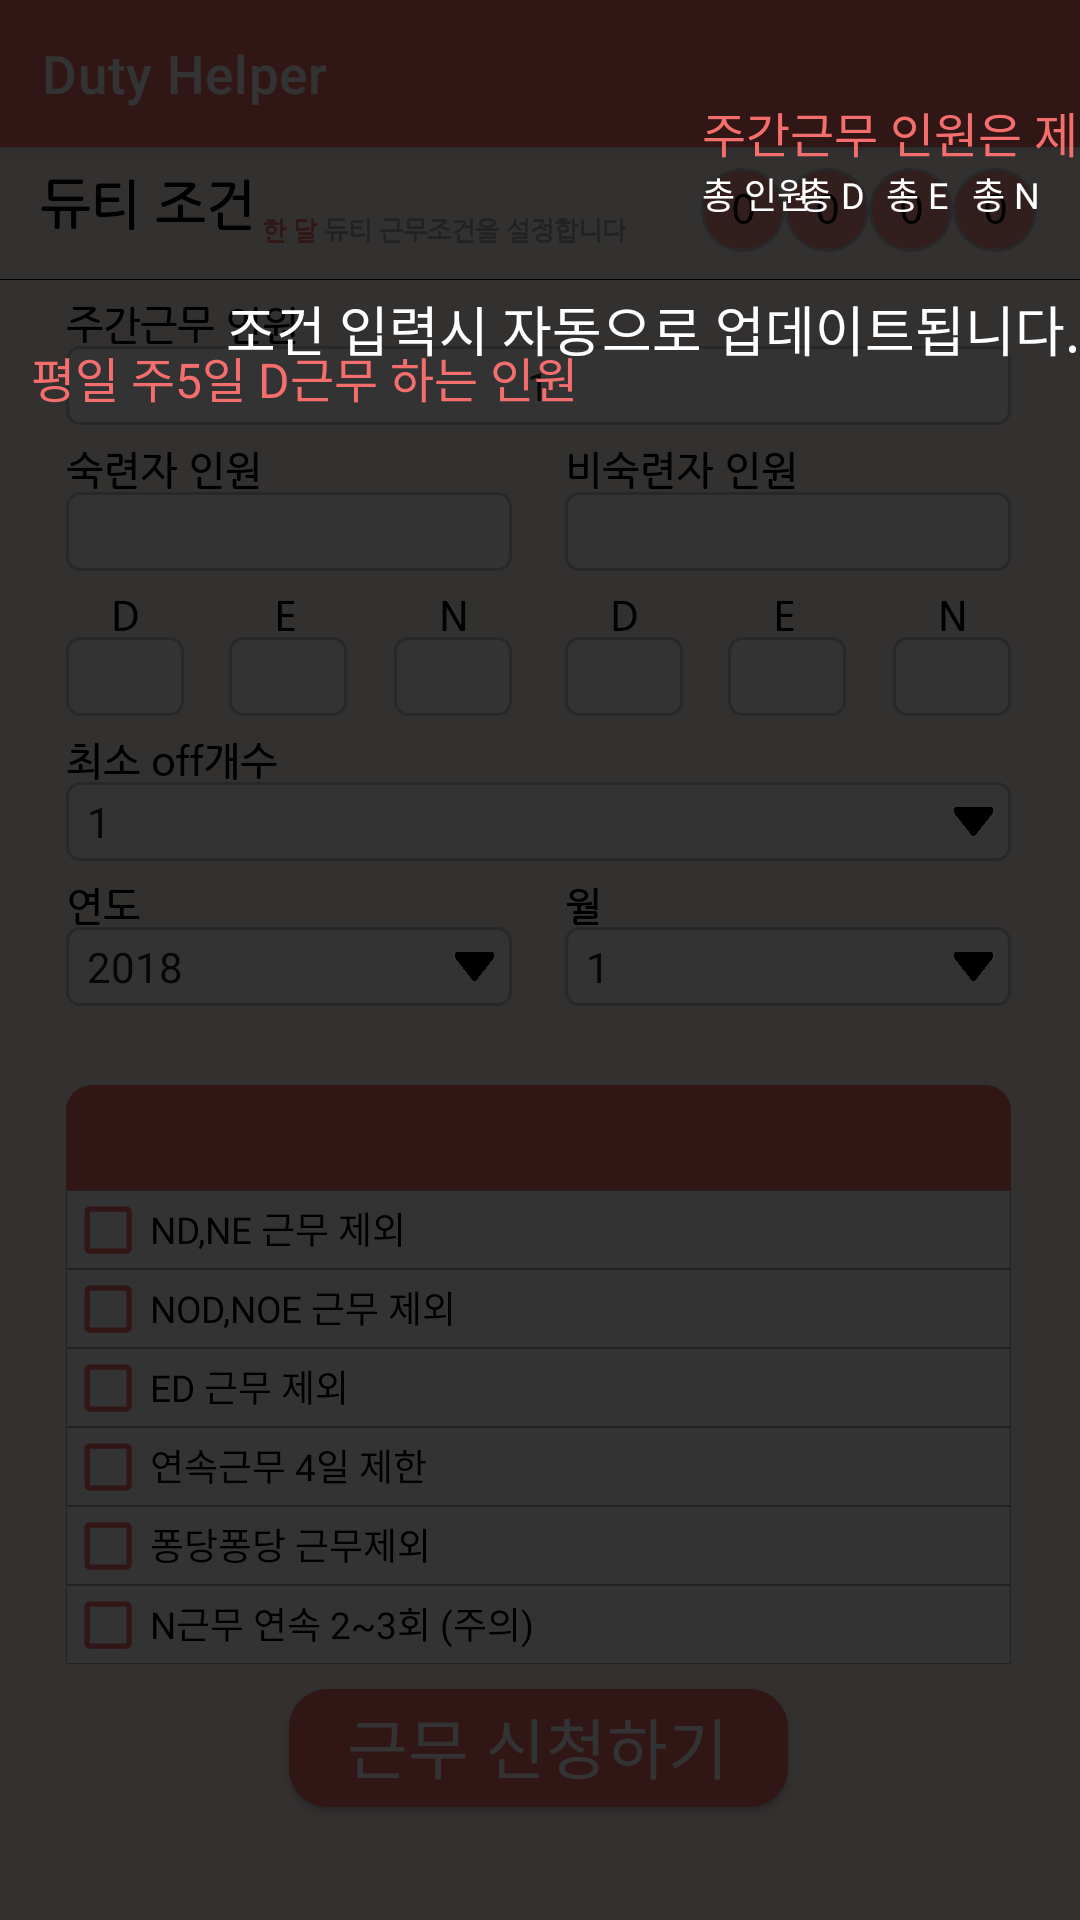

Android layout source for this screen:
<!-- AndroidManifest.xml: application theme Theme.DutyForNurse -->
<!-- res/layout/tutorial1.xml -->
<?xml version="1.0" encoding="utf-8"?>
<androidx.constraintlayout.widget.ConstraintLayout xmlns:android="http://schemas.android.com/apk/res/android"
    xmlns:app="http://schemas.android.com/apk/res-auto"
    xmlns:tools="http://schemas.android.com/tools"
    android:layout_width="match_parent"
    android:layout_height="match_parent">

    <ImageView
        android:id="@+id/imageView"
        android:layout_width="match_parent"
        android:layout_height="match_parent"
        android:alpha="1"
        android:background="@drawable/img_1"
        app:layout_constraintBottom_toBottomOf="parent"
        app:layout_constraintEnd_toEndOf="parent"
        app:layout_constraintStart_toStartOf="parent"
        app:layout_constraintTop_toTopOf="parent" />

    <ImageView
        android:id="@+id/imageView2"
        android:layout_width="match_parent"
        android:layout_height="match_parent"
        android:alpha="0.8"
        app:layout_constraintBottom_toBottomOf="@+id/imageView"
        app:layout_constraintEnd_toEndOf="parent"
        app:layout_constraintStart_toStartOf="parent"
        app:layout_constraintTop_toTopOf="@+id/imageView"
        app:layout_constraintVertical_bias="1.0"
        app:srcCompat="@drawable/black" />

    <TextView
        android:id="@+id/textView14"
        android:layout_width="wrap_content"
        android:layout_height="wrap_content"
        android:layout_marginBottom="50dp"
        android:fontFamily="@font/dahaeng"
        android:text="평일 주5일 D근무 하는 인원"
        android:textColor="#f56e6e"
        android:textSize="16sp"
        app:layout_constraintBottom_toBottomOf="parent"
        app:layout_constraintEnd_toEndOf="parent"
        app:layout_constraintHorizontal_bias="0.059"
        app:layout_constraintStart_toStartOf="parent"
        app:layout_constraintTop_toTopOf="@+id/imageView"
        app:layout_constraintVertical_bias="0.201" />

    <TextView
        android:id="@+id/textView10"
        android:layout_width="wrap_content"
        android:layout_height="wrap_content"
        android:layout_marginBottom="50dp"
        android:fontFamily="@font/dahaeng"
        android:text="주간근무 인원은 제외"
        android:textColor="#f56e6e"
        android:textSize="16sp"
        app:layout_constraintBottom_toBottomOf="parent"
        app:layout_constraintEnd_toEndOf="parent"
        app:layout_constraintHorizontal_bias="0.0"
        app:layout_constraintStart_toStartOf="@+id/guideline6"
        app:layout_constraintTop_toTopOf="@+id/imageView"
        app:layout_constraintVertical_bias="0.057" />

    <TextView
        android:id="@+id/textView2"
        android:layout_width="wrap_content"
        android:layout_height="wrap_content"
        android:fontFamily="@font/dahaeng"
        android:text="총 인원"
        android:textColor="#FFFFFF"
        android:textSize="12sp"
        app:layout_constraintBottom_toBottomOf="parent"
        app:layout_constraintEnd_toEndOf="parent"
        app:layout_constraintHorizontal_bias="0.0"
        app:layout_constraintStart_toStartOf="@+id/guideline6"
        app:layout_constraintTop_toBottomOf="@+id/textView10"
        app:layout_constraintVertical_bias="0.0" />

    <TextView
        android:id="@+id/textView18"
        android:layout_width="wrap_content"
        android:layout_height="wrap_content"
        android:fontFamily="@font/dahaeng"
        android:text="총 D"
        android:textColor="#FFFFFF"
        android:textSize="12sp"
        app:layout_constraintBottom_toBottomOf="parent"
        app:layout_constraintEnd_toEndOf="parent"
        app:layout_constraintHorizontal_bias="0.0"
        app:layout_constraintStart_toStartOf="@+id/guideline4"
        app:layout_constraintTop_toBottomOf="@+id/textView10"
        app:layout_constraintVertical_bias="0.0" />

    <TextView
        android:id="@+id/textView19"
        android:layout_width="wrap_content"
        android:layout_height="wrap_content"
        android:fontFamily="@font/dahaeng"
        android:text="총 E"
        android:textColor="#FFFFFF"
        android:textSize="12sp"
        app:layout_constraintBottom_toBottomOf="parent"
        app:layout_constraintEnd_toEndOf="parent"
        app:layout_constraintHorizontal_bias="0.0"
        app:layout_constraintStart_toStartOf="@+id/guideline5"
        app:layout_constraintTop_toBottomOf="@+id/textView10"
        app:layout_constraintVertical_bias="0.0" />

    <TextView
        android:id="@+id/textView20"
        android:layout_width="wrap_content"
        android:layout_height="wrap_content"
        android:fontFamily="@font/dahaeng"
        android:text="총 N"
        android:textColor="#FFFFFF"
        android:textSize="12sp"
        app:layout_constraintBottom_toBottomOf="parent"
        app:layout_constraintEnd_toEndOf="parent"
        app:layout_constraintHorizontal_bias="0.0"
        app:layout_constraintStart_toStartOf="@+id/guideline2"
        app:layout_constraintTop_toBottomOf="@+id/textView10"
        app:layout_constraintVertical_bias="0.00" />

    <TextView
        android:id="@+id/textView21"
        android:layout_width="wrap_content"
        android:layout_height="wrap_content"
        android:layout_marginBottom="50dp"
        android:fontFamily="@font/dahaeng"
        android:text="조건 입력시 자동으로 업데이트됩니다."
        android:textColor="#FFFFFF"
        android:textSize="18sp"
        app:layout_constraintBottom_toBottomOf="parent"
        app:layout_constraintEnd_toEndOf="parent"
        app:layout_constraintHorizontal_bias="1.0"
        app:layout_constraintStart_toStartOf="@+id/textView2"
        app:layout_constraintTop_toBottomOf="@+id/textView19"
        app:layout_constraintVertical_bias="0.047" />

    <androidx.constraintlayout.widget.Guideline
        android:id="@+id/guideline2"
        android:layout_width="wrap_content"
        android:layout_height="wrap_content"
        android:orientation="vertical"
        app:layout_constraintGuide_percent="0.90" />

    <androidx.constraintlayout.widget.Guideline
        android:id="@+id/guideline6"
        android:layout_width="wrap_content"
        android:layout_height="wrap_content"
        android:orientation="vertical"
        app:layout_constraintGuide_percent="0.65" />

    <androidx.constraintlayout.widget.Guideline
        android:id="@+id/guideline4"
        android:layout_width="wrap_content"
        android:layout_height="wrap_content"
        android:orientation="vertical"
        app:layout_constraintGuide_percent="0.74" />

    <androidx.constraintlayout.widget.Guideline
        android:id="@+id/guideline5"
        android:layout_width="wrap_content"
        android:layout_height="wrap_content"
        android:orientation="vertical"
        app:layout_constraintGuide_percent="0.82" />

</androidx.constraintlayout.widget.ConstraintLayout>
<!-- resources referenced by this layout -->
<resources>
  <!-- drawable black (drawable) -->
  <?xml version="1.0" encoding="utf-8"?>
  <selector xmlns:android="http://schemas.android.com/apk/res/android">
  
      <item>
           <shape
               android:shape="rectangle">
           <solid android:color="#000000"/>
          </shape>
      </item>
  </selector>
  <!-- drawable img_1: png bitmap (drawable, 93634 bytes) -->
  <style name="Theme.DutyForNurse" parent="Theme.MaterialComponents.Light.DarkActionBar">
          
          <item name="colorPrimary">#F56E6E</item>
          <item name="colorPrimaryVariant">#000000</item>
          <item name="colorOnPrimary">@color/white</item>
          
          <item name="colorSecondary">@color/teal_200</item>
          <item name="colorSecondaryVariant">@color/teal_700</item>
          <item name="colorOnSecondary">@color/black</item>
          
          <item name="android:statusBarColor" tools:targetApi="l">?attr/colorPrimaryVariant</item>
          
      </style>
  <!-- not gathered from this repository: default colours our renderer supplied (Android Studio template values) -->
  <color name="teal_200">#FF03DAC5</color>
  <color name="teal_700">#FF018786</color>
  <color name="black">#FF000000</color>
  <color name="white">#FFFFFFFF</color>
</resources>
